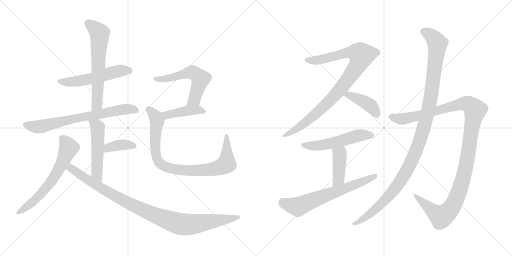
t = 0.00 s
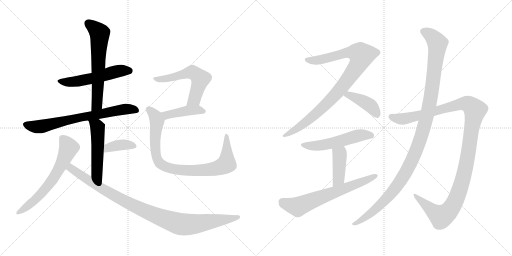
t = 2.73 s
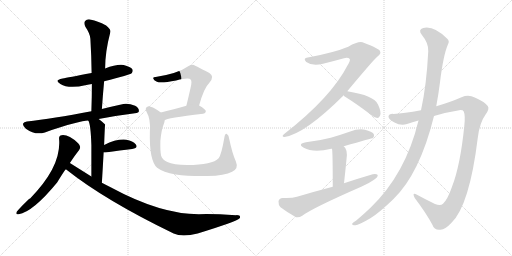
t = 5.46 s
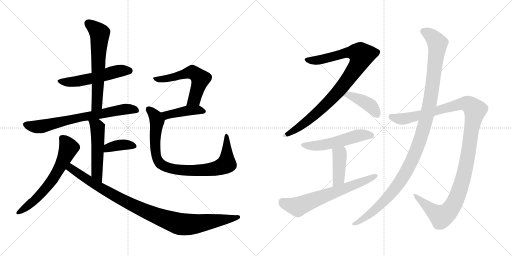
t = 8.19 s
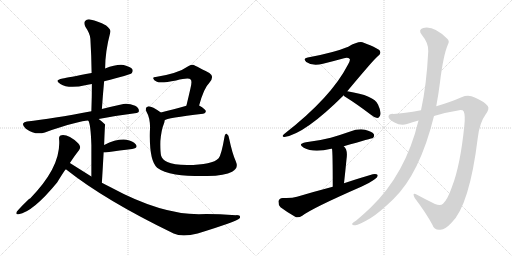
t = 10.93 s
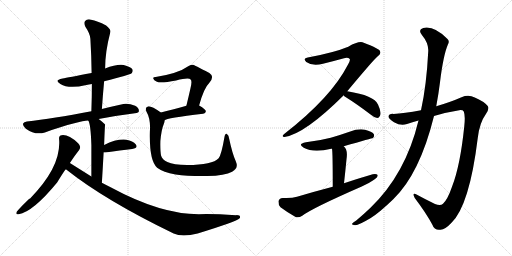
t = 13.66 s

The animated SVG that drew these frames (rendered in a browser with its animation timeline set to each time). Animation: 17 CSS @keyframes rules; one cycle of 13.66 s.

<svg version="1.1" viewBox="0 0 2048 1024" xmlns="http://www.w3.org/2000/svg">
  <g stroke="lightgray" stroke-dasharray="1,1" stroke-width="1" transform="scale(4, 4)">
    <line x1="0" y1="0" x2="256" y2="256"></line>
    <line x1="256" y1="0" x2="0" y2="256"></line>
    <line x1="128" y1="0" x2="128" y2="256"></line>
    <line x1="0" y1="128" x2="256" y2="128"></line>
    <line x1="256" y1="0" x2="512" y2="256"></line>
    <line x1="512" y1="0" x2="256" y2="256"></line>
    <line x1="384" y1="0" x2="384" y2="256"></line>
    <line x1="256" y1="128" x2="512" y2="128"></line>
  </g>
<g transform="scale(1, -1) translate(0, -850)">
   <style type="text/css">
    @keyframes keyframes0 {
      from {
       stroke: black;
       stroke-dashoffset: 539;
       stroke-width: 128;
       }
       64% {
       animation-timing-function: step-end;
       stroke: black;
       stroke-dashoffset: 0;
       stroke-width: 128;
       }
       to {
       stroke: black;
       stroke-width: 1024;
       }
       }
       #make-me-a-hanzi-animation-0 {
         animation: keyframes0 0.688639s both;
         animation-delay: 0.000000s;
         animation-timing-function: linear;
       }
    @keyframes keyframes1 {
      from {
       stroke: black;
       stroke-dashoffset: 626;
       stroke-width: 128;
       }
       67% {
       animation-timing-function: step-end;
       stroke: black;
       stroke-dashoffset: 0;
       stroke-width: 128;
       }
       to {
       stroke: black;
       stroke-width: 1024;
       }
       }
       #make-me-a-hanzi-animation-1 {
         animation: keyframes1 0.759440s both;
         animation-delay: 0.688639s;
         animation-timing-function: linear;
       }
    @keyframes keyframes2 {
      from {
       stroke: black;
       stroke-dashoffset: 707;
       stroke-width: 128;
       }
       70% {
       animation-timing-function: step-end;
       stroke: black;
       stroke-dashoffset: 0;
       stroke-width: 128;
       }
       to {
       stroke: black;
       stroke-width: 1024;
       }
       }
       #make-me-a-hanzi-animation-2 {
         animation: keyframes2 0.825358s both;
         animation-delay: 1.448079s;
         animation-timing-function: linear;
       }
    @keyframes keyframes3 {
      from {
       stroke: black;
       stroke-dashoffset: 514;
       stroke-width: 128;
       }
       63% {
       animation-timing-function: step-end;
       stroke: black;
       stroke-dashoffset: 0;
       stroke-width: 128;
       }
       to {
       stroke: black;
       stroke-width: 1024;
       }
       }
       #make-me-a-hanzi-animation-3 {
         animation: keyframes3 0.668294s both;
         animation-delay: 2.273437s;
         animation-timing-function: linear;
       }
    @keyframes keyframes4 {
      from {
       stroke: black;
       stroke-dashoffset: 378;
       stroke-width: 128;
       }
       55% {
       animation-timing-function: step-end;
       stroke: black;
       stroke-dashoffset: 0;
       stroke-width: 128;
       }
       to {
       stroke: black;
       stroke-width: 1024;
       }
       }
       #make-me-a-hanzi-animation-4 {
         animation: keyframes4 0.557617s both;
         animation-delay: 2.941731s;
         animation-timing-function: linear;
       }
    @keyframes keyframes5 {
      from {
       stroke: black;
       stroke-dashoffset: 632;
       stroke-width: 128;
       }
       67% {
       animation-timing-function: step-end;
       stroke: black;
       stroke-dashoffset: 0;
       stroke-width: 128;
       }
       to {
       stroke: black;
       stroke-width: 1024;
       }
       }
       #make-me-a-hanzi-animation-5 {
         animation: keyframes5 0.764323s both;
         animation-delay: 3.499348s;
         animation-timing-function: linear;
       }
    @keyframes keyframes6 {
      from {
       stroke: black;
       stroke-dashoffset: 996;
       stroke-width: 128;
       }
       76% {
       animation-timing-function: step-end;
       stroke: black;
       stroke-dashoffset: 0;
       stroke-width: 128;
       }
       to {
       stroke: black;
       stroke-width: 1024;
       }
       }
       #make-me-a-hanzi-animation-6 {
         animation: keyframes6 1.060547s both;
         animation-delay: 4.263671s;
         animation-timing-function: linear;
       }
    @keyframes keyframes7 {
      from {
       stroke: black;
       stroke-dashoffset: 568;
       stroke-width: 128;
       }
       65% {
       animation-timing-function: step-end;
       stroke: black;
       stroke-dashoffset: 0;
       stroke-width: 128;
       }
       to {
       stroke: black;
       stroke-width: 1024;
       }
       }
       #make-me-a-hanzi-animation-7 {
         animation: keyframes7 0.712240s both;
         animation-delay: 5.324218s;
         animation-timing-function: linear;
       }
    @keyframes keyframes8 {
      from {
       stroke: black;
       stroke-dashoffset: 425;
       stroke-width: 128;
       }
       58% {
       animation-timing-function: step-end;
       stroke: black;
       stroke-dashoffset: 0;
       stroke-width: 128;
       }
       to {
       stroke: black;
       stroke-width: 1024;
       }
       }
       #make-me-a-hanzi-animation-8 {
         animation: keyframes8 0.595866s both;
         animation-delay: 6.036458s;
         animation-timing-function: linear;
       }
    @keyframes keyframes9 {
      from {
       stroke: black;
       stroke-dashoffset: 875;
       stroke-width: 128;
       }
       74% {
       animation-timing-function: step-end;
       stroke: black;
       stroke-dashoffset: 0;
       stroke-width: 128;
       }
       to {
       stroke: black;
       stroke-width: 1024;
       }
       }
       #make-me-a-hanzi-animation-9 {
         animation: keyframes9 0.962077s both;
         animation-delay: 6.632324s;
         animation-timing-function: linear;
       }
    @keyframes keyframes10 {
      from {
       stroke: black;
       stroke-dashoffset: 932;
       stroke-width: 128;
       }
       75% {
       animation-timing-function: step-end;
       stroke: black;
       stroke-dashoffset: 0;
       stroke-width: 128;
       }
       to {
       stroke: black;
       stroke-width: 1024;
       }
       }
       #make-me-a-hanzi-animation-10 {
         animation: keyframes10 1.008464s both;
         animation-delay: 7.594401s;
         animation-timing-function: linear;
       }
    @keyframes keyframes11 {
      from {
       stroke: black;
       stroke-dashoffset: 409;
       stroke-width: 128;
       }
       57% {
       animation-timing-function: step-end;
       stroke: black;
       stroke-dashoffset: 0;
       stroke-width: 128;
       }
       to {
       stroke: black;
       stroke-width: 1024;
       }
       }
       #make-me-a-hanzi-animation-11 {
         animation: keyframes11 0.582845s both;
         animation-delay: 8.602865s;
         animation-timing-function: linear;
       }
    @keyframes keyframes12 {
      from {
       stroke: black;
       stroke-dashoffset: 536;
       stroke-width: 128;
       }
       64% {
       animation-timing-function: step-end;
       stroke: black;
       stroke-dashoffset: 0;
       stroke-width: 128;
       }
       to {
       stroke: black;
       stroke-width: 1024;
       }
       }
       #make-me-a-hanzi-animation-12 {
         animation: keyframes12 0.686198s both;
         animation-delay: 9.185710s;
         animation-timing-function: linear;
       }
    @keyframes keyframes13 {
      from {
       stroke: black;
       stroke-dashoffset: 413;
       stroke-width: 128;
       }
       57% {
       animation-timing-function: step-end;
       stroke: black;
       stroke-dashoffset: 0;
       stroke-width: 128;
       }
       to {
       stroke: black;
       stroke-width: 1024;
       }
       }
       #make-me-a-hanzi-animation-13 {
         animation: keyframes13 0.586100s both;
         animation-delay: 9.871908s;
         animation-timing-function: linear;
       }
    @keyframes keyframes14 {
      from {
       stroke: black;
       stroke-dashoffset: 657;
       stroke-width: 128;
       }
       68% {
       animation-timing-function: step-end;
       stroke: black;
       stroke-dashoffset: 0;
       stroke-width: 128;
       }
       to {
       stroke: black;
       stroke-width: 1024;
       }
       }
       #make-me-a-hanzi-animation-14 {
         animation: keyframes14 0.784668s both;
         animation-delay: 10.458008s;
         animation-timing-function: linear;
       }
    @keyframes keyframes15 {
      from {
       stroke: black;
       stroke-dashoffset: 1190;
       stroke-width: 128;
       }
       79% {
       animation-timing-function: step-end;
       stroke: black;
       stroke-dashoffset: 0;
       stroke-width: 128;
       }
       to {
       stroke: black;
       stroke-width: 1024;
       }
       }
       #make-me-a-hanzi-animation-15 {
         animation: keyframes15 1.218424s both;
         animation-delay: 11.242676s;
         animation-timing-function: linear;
       }
    @keyframes keyframes16 {
      from {
       stroke: black;
       stroke-dashoffset: 1161;
       stroke-width: 128;
       }
       79% {
       animation-timing-function: step-end;
       stroke: black;
       stroke-dashoffset: 0;
       stroke-width: 128;
       }
       to {
       stroke: black;
       stroke-width: 1024;
       }
       }
       #make-me-a-hanzi-animation-16 {
         animation: keyframes16 1.194824s both;
         animation-delay: 12.461100s;
         animation-timing-function: linear;
       }
</style>
<path d="M 416.5 525.5 Q 521.5 552.5 526.5 557.5 Q 533.5 564.5 529.5 573.5 Q 522.5 583.5 494.5 590.5 Q 466.5 594.5 420.5 576.5 L 366.5 558.5 Q 269.5 540.5 250.5 536.5 Q 214.5 529.5 241.5 514.5 Q 274.5 493.5 345.5 510.5 Q 355.5 513.5 367.5 514.5 L 416.5 525.5 Z" fill="lightgray"></path> 
<path d="M 407.5 414.5 Q 411.5 472.5 416.5 525.5 L 420.5 576.5 Q 420.5 643.5 441.5 722.5 Q 444.5 732.5 424.5 748.5 Q 388.5 767.5 364.5 771.5 Q 348.5 775.5 340.5 766.5 Q 333.5 759.5 341.5 743.5 Q 360.5 715.5 361.5 695.5 Q 365.5 629.5 366.5 558.5 L 367.5 514.5 Q 367.5 462.5 365.5 405.5 C 364.5 375.5 405.5 384.5 407.5 414.5 Z" fill="lightgray"></path> 
<path d="M 394.5 374.5 Q 460.5 387.5 539.5 397.5 Q 555.5 398.5 555.5 406.5 Q 556.5 418.5 540.5 427.5 Q 515.5 437.5 493.5 434.5 Q 447.5 424.5 407.5 414.5 L 365.5 405.5 Q 209.5 375.5 107.5 364.5 Q 95.5 363.5 92.5 356.5 Q 89.5 346.5 103.5 335.5 Q 140.5 308.5 179.5 320.5 Q 323.5 368.5 353.5 367.5 L 394.5 374.5 Z" fill="lightgray"></path> 
<path d="M 407.5 119.5 Q 411.5 185.5 414.5 240.5 L 416.5 270.5 Q 419.5 351.5 420.5 352.5 L 419.5 353.5 Q 406.5 366.5 394.5 374.5 C 370.5 392.5 341.5 395.5 353.5 367.5 Q 362.5 355.5 365.5 270.5 Q 365.5 225.5 365.5 144.5 C 365.5 114.5 405.5 89.5 407.5 119.5 Z" fill="lightgray"></path> 
<path d="M 414.5 240.5 Q 417.5 240.5 421.5 240.5 Q 482.5 249.5 528.5 254.5 Q 553.5 258.5 543.5 272.5 Q 531.5 287.5 505.5 291.5 Q 466.5 295.5 416.5 270.5 C 389.5 257.5 384.5 240.5 414.5 240.5 Z" fill="lightgray"></path> 
<path d="M 279.5 198.5 Q 297.5 226.5 316.5 250.5 Q 326.5 263.5 312.5 277.5 Q 273.5 313.5 246.5 309.5 Q 234.5 308.5 236.5 292.5 Q 245.5 183.5 120.5 56.5 Q 111.5 53.5 67.5 4.5 Q 60.5 -10.5 74.5 -6.5 Q 131.5 2.5 228.5 120.5 Q 259.5 171.5 263.5 173.5 L 279.5 198.5 Z" fill="lightgray"></path> 
<path d="M 263.5 173.5 Q 419.5 49.5 694.5 -83.5 Q 728.5 -99.5 790.5 -83.5 Q 946.5 -35.5 958.5 -22.5 Q 958.5 -21.5 959.5 -21.5 Q 963.5 -9.5 944.5 -10.5 Q 851.5 -4.5 795.5 -6.5 Q 642.5 -6.5 442.5 101.5 Q 424.5 110.5 407.5 119.5 L 365.5 144.5 Q 322.5 171.5 279.5 198.5 C 254.5 214.5 239.5 191.5 263.5 173.5 Z" fill="lightgray"></path> 
<path d="M 796.5 428.5 Q 815.5 498.5 837.5 519.5 Q 859.5 544.5 837.5 558.5 Q 774.5 591.5 772.5 591.5 Q 762.5 591.5 754.5 586.5 Q 712.5 556.5 622.5 542.5 Q 610.5 542.5 613.5 535.5 Q 614.5 529.5 627.5 523.5 Q 642.5 516.5 704.5 528.5 Q 755.5 541.5 762.5 532.5 Q 769.5 526.5 761.5 495.5 Q 754.5 464.5 745.5 427.5 C 738.5 398.5 788.5 399.5 796.5 428.5 Z" fill="lightgray"></path> 
<path d="M 658.5 369.5 Q 665.5 378.5 812.5 395.5 Q 822.5 396.5 823.5 405.5 Q 823.5 412.5 796.5 428.5 C 781.5 437.5 774.5 435.5 745.5 427.5 Q 687.5 411.5 643.5 400.5 C 614.5 393.5 632.5 355.5 658.5 369.5 Z" fill="lightgray"></path> 
<path d="M 943.5 204.5 Q 928.5 238.5 916.5 296.5 Q 915.5 309.5 907.5 314.5 Q 900.5 318.5 897.5 300.5 Q 885.5 230.5 874.5 217.5 Q 850.5 190.5 748.5 190.5 Q 693.5 191.5 669.5 202.5 Q 648.5 212.5 644.5 227.5 Q 640.5 243.5 641.5 286.5 Q 645.5 332.5 655.5 355.5 Q 658.5 362.5 658.5 369.5 C 663.5 387.5 663.5 387.5 643.5 400.5 Q 603.5 428.5 591.5 424.5 Q 578.5 420.5 585.5 404.5 Q 603.5 373.5 599.5 324.5 Q 596.5 207.5 628.5 179.5 Q 652.5 161.5 702.5 152.5 Q 751.5 145.5 829.5 146.5 Q 899.5 147.5 928.5 163.5 Q 955.5 176.5 943.5 204.5 Z" fill="lightgray"></path> 
<path d="M 1389.0 485.5 Q 1495.0 612.5 1510.0 624.5 Q 1526.0 636.5 1520.0 645.5 Q 1519.0 655.5 1455.0 679.5 Q 1437.0 688.5 1393.0 663.5 Q 1335.0 639.5 1231.0 620.5 Q 1210.0 617.5 1225.0 602.5 Q 1250.0 584.5 1292.0 595.5 Q 1340.0 607.5 1376.0 617.5 Q 1392.0 621.5 1399.0 614.5 Q 1402.0 608.5 1391.0 590.5 Q 1325.0 461.5 1138.0 315.5 Q 1123.0 303.5 1138.0 302.5 Q 1219.0 314.5 1375.0 469.5 L 1389.0 485.5 Z" fill="lightgray"></path> 
<path d="M 1375.0 469.5 Q 1376.0 465.5 1382.0 462.5 Q 1427.0 434.5 1481.0 393.5 Q 1496.0 380.5 1509.0 378.5 Q 1516.0 378.5 1520.0 387.5 Q 1527.0 400.5 1512.0 432.5 Q 1497.0 468.5 1389.0 485.5 C 1361.0 490.5 1361.0 490.5 1375.0 469.5 Z" fill="lightgray"></path> 
<path d="M 1375.0 265.5 Q 1490.0 298.5 1492.0 298.5 Q 1499.0 305.5 1495.0 314.5 Q 1488.0 324.5 1460.0 331.5 Q 1430.0 335.5 1401.0 324.5 Q 1364.0 311.5 1323.0 299.5 Q 1277.0 287.5 1224.0 281.5 Q 1188.0 274.5 1215.0 259.5 Q 1254.0 237.5 1325.0 255.5 Q 1326.0 255.5 1328.0 255.5 L 1375.0 265.5 Z" fill="lightgray"></path> 
<path d="M 1328.0 255.5 Q 1331.0 243.5 1331.0 103.5 C 1331.0 73.5 1373.0 87.5 1376.0 117.5 Q 1382.0 171.5 1386.0 213.5 Q 1392.0 252.5 1375.0 265.5 C 1353.0 286.5 1324.0 285.5 1328.0 255.5 Z" fill="lightgray"></path> 
<path d="M 1331.0 103.5 Q 1262.0 85.5 1188.0 63.5 Q 1166.0 56.5 1131.0 58.5 Q 1116.0 57.5 1114.0 45.5 Q 1113.0 30.5 1122.0 21.5 Q 1147.0 2.5 1184.0 -18.5 Q 1196.0 -21.5 1209.0 -12.5 Q 1248.0 17.5 1447.0 104.5 Q 1475.0 116.5 1496.0 131.5 Q 1511.0 140.5 1511.0 150.5 Q 1505.0 156.5 1491.0 153.5 Q 1436.0 137.5 1376.0 117.5 L 1331.0 103.5 Z" fill="lightgray"></path> 
<path d="M 1736.0 386.5 Q 1785.0 401.5 1837.0 409.5 Q 1852.0 410.5 1855.0 404.5 Q 1862.0 388.5 1857.0 344.5 Q 1841.0 187.5 1808.0 103.5 Q 1790.0 51.5 1772.0 35.5 Q 1762.0 25.5 1740.0 34.5 Q 1701.0 53.5 1668.0 71.5 Q 1646.0 81.5 1659.0 58.5 Q 1705.0 -2.5 1729.0 -47.5 Q 1738.0 -72.5 1762.0 -68.5 Q 1781.0 -67.5 1806.0 -40.5 Q 1878.0 29.5 1911.0 298.5 Q 1918.0 359.5 1943.0 393.5 Q 1959.0 415.5 1951.0 426.5 Q 1935.0 445.5 1899.0 460.5 Q 1874.0 473.5 1846.0 461.5 Q 1803.0 442.5 1745.0 425.5 L 1684.0 409.5 Q 1615.0 396.5 1574.0 394.5 Q 1555.0 395.5 1554.0 384.5 Q 1553.0 374.5 1576.0 361.5 Q 1604.0 345.5 1628.0 354.5 Q 1649.0 361.5 1674.0 368.5 L 1736.0 386.5 Z" fill="lightgray"></path> 
<path d="M 1674.0 368.5 Q 1623.0 155.5 1482.0 19.5 Q 1457.0 -4.5 1425.0 -31.5 Q 1412.0 -38.5 1409.0 -43.5 Q 1405.0 -50.5 1422.0 -50.5 Q 1434.0 -50.5 1483.0 -21.5 Q 1517.0 -0.5 1573.0 53.5 Q 1679.0 155.5 1736.0 386.5 L 1745.0 425.5 Q 1754.0 473.5 1760.0 521.5 Q 1773.0 629.5 1792.0 673.5 Q 1799.0 685.5 1790.0 694.5 Q 1736.0 748.5 1693.0 738.5 Q 1671.0 731.5 1687.0 711.5 Q 1715.0 677.5 1713.0 645.5 Q 1706.0 507.5 1684.0 409.5 L 1674.0 368.5 Z" fill="lightgray"></path> 
      <clipPath id="make-me-a-hanzi-clip-0">
      <path d="M 416.5 525.5 Q 521.5 552.5 526.5 557.5 Q 533.5 564.5 529.5 573.5 Q 522.5 583.5 494.5 590.5 Q 466.5 594.5 420.5 576.5 L 366.5 558.5 Q 269.5 540.5 250.5 536.5 Q 214.5 529.5 241.5 514.5 Q 274.5 493.5 345.5 510.5 Q 355.5 513.5 367.5 514.5 L 416.5 525.5 Z" fill="lightgray"></path>
      </clipPath>
      <path clip-path="url(#make-me-a-hanzi-clip-0)" d="M 242.5 526.5 L 298.5 523.5 L 368.5 536.5 L 477.5 567.5 L 519.5 566.5 " fill="none" id="make-me-a-hanzi-animation-0" stroke-dasharray="411 822" stroke-linecap="round"></path>

      <clipPath id="make-me-a-hanzi-clip-1">
      <path d="M 407.5 414.5 Q 411.5 472.5 416.5 525.5 L 420.5 576.5 Q 420.5 643.5 441.5 722.5 Q 444.5 732.5 424.5 748.5 Q 388.5 767.5 364.5 771.5 Q 348.5 775.5 340.5 766.5 Q 333.5 759.5 341.5 743.5 Q 360.5 715.5 361.5 695.5 Q 365.5 629.5 366.5 558.5 L 367.5 514.5 Q 367.5 462.5 365.5 405.5 C 364.5 375.5 405.5 384.5 407.5 414.5 Z" fill="lightgray"></path>
      </clipPath>
      <path clip-path="url(#make-me-a-hanzi-clip-1)" d="M 352.5 757.5 L 398.5 717.5 L 388.5 440.5 L 371.5 413.5 " fill="none" id="make-me-a-hanzi-animation-1" stroke-dasharray="498 996" stroke-linecap="round"></path>

      <clipPath id="make-me-a-hanzi-clip-2">
      <path d="M 394.5 374.5 Q 460.5 387.5 539.5 397.5 Q 555.5 398.5 555.5 406.5 Q 556.5 418.5 540.5 427.5 Q 515.5 437.5 493.5 434.5 Q 447.5 424.5 407.5 414.5 L 365.5 405.5 Q 209.5 375.5 107.5 364.5 Q 95.5 363.5 92.5 356.5 Q 89.5 346.5 103.5 335.5 Q 140.5 308.5 179.5 320.5 Q 323.5 368.5 353.5 367.5 L 394.5 374.5 Z" fill="lightgray"></path>
      </clipPath>
      <path clip-path="url(#make-me-a-hanzi-clip-2)" d="M 102.5 352.5 L 134.5 343.5 L 166.5 344.5 L 306.5 378.5 L 475.5 410.5 L 527.5 414.5 L 544.5 409.5 " fill="none" id="make-me-a-hanzi-animation-2" stroke-dasharray="579 1158" stroke-linecap="round"></path>

      <clipPath id="make-me-a-hanzi-clip-3">
      <path d="M 407.5 119.5 Q 411.5 185.5 414.5 240.5 L 416.5 270.5 Q 419.5 351.5 420.5 352.5 L 419.5 353.5 Q 406.5 366.5 394.5 374.5 C 370.5 392.5 341.5 395.5 353.5 367.5 Q 362.5 355.5 365.5 270.5 Q 365.5 225.5 365.5 144.5 C 365.5 114.5 405.5 89.5 407.5 119.5 Z" fill="lightgray"></path>
      </clipPath>
      <path clip-path="url(#make-me-a-hanzi-clip-3)" d="M 360.5 367.5 L 390.5 338.5 L 387.5 157.5 L 405.5 127.5 " fill="none" id="make-me-a-hanzi-animation-3" stroke-dasharray="386 772" stroke-linecap="round"></path>

      <clipPath id="make-me-a-hanzi-clip-4">
      <path d="M 414.5 240.5 Q 417.5 240.5 421.5 240.5 Q 482.5 249.5 528.5 254.5 Q 553.5 258.5 543.5 272.5 Q 531.5 287.5 505.5 291.5 Q 466.5 295.5 416.5 270.5 C 389.5 257.5 384.5 240.5 414.5 240.5 Z" fill="lightgray"></path>
      </clipPath>
      <path clip-path="url(#make-me-a-hanzi-clip-4)" d="M 418.5 247.5 L 432.5 260.5 L 486.5 271.5 L 533.5 265.5 " fill="none" id="make-me-a-hanzi-animation-4" stroke-dasharray="250 500" stroke-linecap="round"></path>

      <clipPath id="make-me-a-hanzi-clip-5">
      <path d="M 279.5 198.5 Q 297.5 226.5 316.5 250.5 Q 326.5 263.5 312.5 277.5 Q 273.5 313.5 246.5 309.5 Q 234.5 308.5 236.5 292.5 Q 245.5 183.5 120.5 56.5 Q 111.5 53.5 67.5 4.5 Q 60.5 -10.5 74.5 -6.5 Q 131.5 2.5 228.5 120.5 Q 259.5 171.5 263.5 173.5 L 279.5 198.5 Z" fill="lightgray"></path>
      </clipPath>
      <path clip-path="url(#make-me-a-hanzi-clip-5)" d="M 247.5 297.5 L 274.5 259.5 L 218.5 142.5 L 179.5 91.5 L 131.5 42.5 L 77.5 2.5 " fill="none" id="make-me-a-hanzi-animation-5" stroke-dasharray="504 1008" stroke-linecap="round"></path>

      <clipPath id="make-me-a-hanzi-clip-6">
      <path d="M 263.5 173.5 Q 419.5 49.5 694.5 -83.5 Q 728.5 -99.5 790.5 -83.5 Q 946.5 -35.5 958.5 -22.5 Q 958.5 -21.5 959.5 -21.5 Q 963.5 -9.5 944.5 -10.5 Q 851.5 -4.5 795.5 -6.5 Q 642.5 -6.5 442.5 101.5 Q 424.5 110.5 407.5 119.5 L 365.5 144.5 Q 322.5 171.5 279.5 198.5 C 254.5 214.5 239.5 191.5 263.5 173.5 Z" fill="lightgray"></path>
      </clipPath>
      <path clip-path="url(#make-me-a-hanzi-clip-6)" d="M 281.5 188.5 L 284.5 176.5 L 330.5 144.5 L 481.5 54.5 L 601.5 -2.5 L 704.5 -41.5 L 774.5 -46.5 L 954.5 -17.5 " fill="none" id="make-me-a-hanzi-animation-6" stroke-dasharray="868 1736" stroke-linecap="round"></path>

      <clipPath id="make-me-a-hanzi-clip-7">
      <path d="M 796.5 428.5 Q 815.5 498.5 837.5 519.5 Q 859.5 544.5 837.5 558.5 Q 774.5 591.5 772.5 591.5 Q 762.5 591.5 754.5 586.5 Q 712.5 556.5 622.5 542.5 Q 610.5 542.5 613.5 535.5 Q 614.5 529.5 627.5 523.5 Q 642.5 516.5 704.5 528.5 Q 755.5 541.5 762.5 532.5 Q 769.5 526.5 761.5 495.5 Q 754.5 464.5 745.5 427.5 C 738.5 398.5 788.5 399.5 796.5 428.5 Z" fill="lightgray"></path>
      </clipPath>
      <path clip-path="url(#make-me-a-hanzi-clip-7)" d="M 620.5 535.5 L 641.5 532.5 L 690.5 540.5 L 763.5 561.5 L 791.5 547.5 L 801.5 535.5 L 781.5 463.5 L 776.5 452.5 L 751.5 433.5 " fill="none" id="make-me-a-hanzi-animation-7" stroke-dasharray="440 880" stroke-linecap="round"></path>

      <clipPath id="make-me-a-hanzi-clip-8">
      <path d="M 658.5 369.5 Q 665.5 378.5 812.5 395.5 Q 822.5 396.5 823.5 405.5 Q 823.5 412.5 796.5 428.5 C 781.5 437.5 774.5 435.5 745.5 427.5 Q 687.5 411.5 643.5 400.5 C 614.5 393.5 632.5 355.5 658.5 369.5 Z" fill="lightgray"></path>
      </clipPath>
      <path clip-path="url(#make-me-a-hanzi-clip-8)" d="M 656.5 375.5 L 666.5 390.5 L 752.5 408.5 L 790.5 410.5 L 814.5 404.5 " fill="none" id="make-me-a-hanzi-animation-8" stroke-dasharray="297 594" stroke-linecap="round"></path>

      <clipPath id="make-me-a-hanzi-clip-9">
      <path d="M 943.5 204.5 Q 928.5 238.5 916.5 296.5 Q 915.5 309.5 907.5 314.5 Q 900.5 318.5 897.5 300.5 Q 885.5 230.5 874.5 217.5 Q 850.5 190.5 748.5 190.5 Q 693.5 191.5 669.5 202.5 Q 648.5 212.5 644.5 227.5 Q 640.5 243.5 641.5 286.5 Q 645.5 332.5 655.5 355.5 Q 658.5 362.5 658.5 369.5 C 663.5 387.5 663.5 387.5 643.5 400.5 Q 603.5 428.5 591.5 424.5 Q 578.5 420.5 585.5 404.5 Q 603.5 373.5 599.5 324.5 Q 596.5 207.5 628.5 179.5 Q 652.5 161.5 702.5 152.5 Q 751.5 145.5 829.5 146.5 Q 899.5 147.5 928.5 163.5 Q 955.5 176.5 943.5 204.5 Z" fill="lightgray"></path>
      </clipPath>
      <path clip-path="url(#make-me-a-hanzi-clip-9)" d="M 594.5 412.5 L 621.5 386.5 L 626.5 372.5 L 619.5 292.5 L 624.5 227.5 L 640.5 196.5 L 668.5 181.5 L 711.5 171.5 L 784.5 168.5 L 855.5 174.5 L 902.5 192.5 L 907.5 216.5 L 906.5 307.5 " fill="none" id="make-me-a-hanzi-animation-9" stroke-dasharray="747 1494" stroke-linecap="round"></path>

      <clipPath id="make-me-a-hanzi-clip-10">
      <path d="M 1389.0 485.5 Q 1495.0 612.5 1510.0 624.5 Q 1526.0 636.5 1520.0 645.5 Q 1519.0 655.5 1455.0 679.5 Q 1437.0 688.5 1393.0 663.5 Q 1335.0 639.5 1231.0 620.5 Q 1210.0 617.5 1225.0 602.5 Q 1250.0 584.5 1292.0 595.5 Q 1340.0 607.5 1376.0 617.5 Q 1392.0 621.5 1399.0 614.5 Q 1402.0 608.5 1391.0 590.5 Q 1325.0 461.5 1138.0 315.5 Q 1123.0 303.5 1138.0 302.5 Q 1219.0 314.5 1375.0 469.5 L 1389.0 485.5 Z" fill="lightgray"></path>
      </clipPath>
      <path clip-path="url(#make-me-a-hanzi-clip-10)" d="M 1228.0 611.5 L 1267.0 608.5 L 1396.0 640.5 L 1432.0 638.5 L 1447.0 630.5 L 1429.0 586.5 L 1335.0 463.5 L 1252.0 384.5 L 1195.0 340.5 L 1141.0 309.5 " fill="none" id="make-me-a-hanzi-animation-10" stroke-dasharray="804 1608" stroke-linecap="round"></path>

      <clipPath id="make-me-a-hanzi-clip-11">
      <path d="M 1375.0 469.5 Q 1376.0 465.5 1382.0 462.5 Q 1427.0 434.5 1481.0 393.5 Q 1496.0 380.5 1509.0 378.5 Q 1516.0 378.5 1520.0 387.5 Q 1527.0 400.5 1512.0 432.5 Q 1497.0 468.5 1389.0 485.5 C 1361.0 490.5 1361.0 490.5 1375.0 469.5 Z" fill="lightgray"></path>
      </clipPath>
      <path clip-path="url(#make-me-a-hanzi-clip-11)" d="M 1383.0 470.5 L 1398.0 471.5 L 1473.0 434.5 L 1495.0 414.5 L 1506.0 392.5 " fill="none" id="make-me-a-hanzi-animation-11" stroke-dasharray="281 562" stroke-linecap="round"></path>

      <clipPath id="make-me-a-hanzi-clip-12">
      <path d="M 1375.0 265.5 Q 1490.0 298.5 1492.0 298.5 Q 1499.0 305.5 1495.0 314.5 Q 1488.0 324.5 1460.0 331.5 Q 1430.0 335.5 1401.0 324.5 Q 1364.0 311.5 1323.0 299.5 Q 1277.0 287.5 1224.0 281.5 Q 1188.0 274.5 1215.0 259.5 Q 1254.0 237.5 1325.0 255.5 Q 1326.0 255.5 1328.0 255.5 L 1375.0 265.5 Z" fill="lightgray"></path>
      </clipPath>
      <path clip-path="url(#make-me-a-hanzi-clip-12)" d="M 1216.0 271.5 L 1277.0 267.5 L 1382.0 290.5 L 1439.0 309.5 L 1475.0 310.5 L 1489.0 304.5 " fill="none" id="make-me-a-hanzi-animation-12" stroke-dasharray="408 816" stroke-linecap="round"></path>

      <clipPath id="make-me-a-hanzi-clip-13">
      <path d="M 1328.0 255.5 Q 1331.0 243.5 1331.0 103.5 C 1331.0 73.5 1373.0 87.5 1376.0 117.5 Q 1382.0 171.5 1386.0 213.5 Q 1392.0 252.5 1375.0 265.5 C 1353.0 286.5 1324.0 285.5 1328.0 255.5 Z" fill="lightgray"></path>
      </clipPath>
      <path clip-path="url(#make-me-a-hanzi-clip-13)" d="M 1334.0 254.5 L 1358.0 232.5 L 1359.0 224.5 L 1354.0 135.5 L 1335.0 116.5 " fill="none" id="make-me-a-hanzi-animation-13" stroke-dasharray="285 570" stroke-linecap="round"></path>

      <clipPath id="make-me-a-hanzi-clip-14">
      <path d="M 1331.0 103.5 Q 1262.0 85.5 1188.0 63.5 Q 1166.0 56.5 1131.0 58.5 Q 1116.0 57.5 1114.0 45.5 Q 1113.0 30.5 1122.0 21.5 Q 1147.0 2.5 1184.0 -18.5 Q 1196.0 -21.5 1209.0 -12.5 Q 1248.0 17.5 1447.0 104.5 Q 1475.0 116.5 1496.0 131.5 Q 1511.0 140.5 1511.0 150.5 Q 1505.0 156.5 1491.0 153.5 Q 1436.0 137.5 1376.0 117.5 L 1331.0 103.5 Z" fill="lightgray"></path>
      </clipPath>
      <path clip-path="url(#make-me-a-hanzi-clip-14)" d="M 1130.0 42.5 L 1191.0 23.5 L 1505.0 147.5 " fill="none" id="make-me-a-hanzi-animation-14" stroke-dasharray="529 1058" stroke-linecap="round"></path>

      <clipPath id="make-me-a-hanzi-clip-15">
      <path d="M 1736.0 386.5 Q 1785.0 401.5 1837.0 409.5 Q 1852.0 410.5 1855.0 404.5 Q 1862.0 388.5 1857.0 344.5 Q 1841.0 187.5 1808.0 103.5 Q 1790.0 51.5 1772.0 35.5 Q 1762.0 25.5 1740.0 34.5 Q 1701.0 53.5 1668.0 71.5 Q 1646.0 81.5 1659.0 58.5 Q 1705.0 -2.5 1729.0 -47.5 Q 1738.0 -72.5 1762.0 -68.5 Q 1781.0 -67.5 1806.0 -40.5 Q 1878.0 29.5 1911.0 298.5 Q 1918.0 359.5 1943.0 393.5 Q 1959.0 415.5 1951.0 426.5 Q 1935.0 445.5 1899.0 460.5 Q 1874.0 473.5 1846.0 461.5 Q 1803.0 442.5 1745.0 425.5 L 1684.0 409.5 Q 1615.0 396.5 1574.0 394.5 Q 1555.0 395.5 1554.0 384.5 Q 1553.0 374.5 1576.0 361.5 Q 1604.0 345.5 1628.0 354.5 Q 1649.0 361.5 1674.0 368.5 L 1736.0 386.5 Z" fill="lightgray"></path>
      </clipPath>
      <path clip-path="url(#make-me-a-hanzi-clip-15)" d="M 1565.0 382.5 L 1617.0 374.5 L 1850.0 435.5 L 1880.0 430.5 L 1900.0 410.5 L 1860.0 168.5 L 1838.0 88.5 L 1807.0 21.5 L 1788.0 -1.5 L 1765.0 -15.5 L 1726.0 9.5 L 1669.0 60.5 " fill="none" id="make-me-a-hanzi-animation-15" stroke-dasharray="1062 2124" stroke-linecap="round"></path>

      <clipPath id="make-me-a-hanzi-clip-16">
      <path d="M 1674.0 368.5 Q 1623.0 155.5 1482.0 19.5 Q 1457.0 -4.5 1425.0 -31.5 Q 1412.0 -38.5 1409.0 -43.5 Q 1405.0 -50.5 1422.0 -50.5 Q 1434.0 -50.5 1483.0 -21.5 Q 1517.0 -0.5 1573.0 53.5 Q 1679.0 155.5 1736.0 386.5 L 1745.0 425.5 Q 1754.0 473.5 1760.0 521.5 Q 1773.0 629.5 1792.0 673.5 Q 1799.0 685.5 1790.0 694.5 Q 1736.0 748.5 1693.0 738.5 Q 1671.0 731.5 1687.0 711.5 Q 1715.0 677.5 1713.0 645.5 Q 1706.0 507.5 1684.0 409.5 L 1674.0 368.5 Z" fill="lightgray"></path>
      </clipPath>
      <path clip-path="url(#make-me-a-hanzi-clip-16)" d="M 1694.0 724.5 L 1736.0 697.5 L 1750.0 671.5 L 1719.0 437.5 L 1677.0 279.5 L 1627.0 167.5 L 1577.0 91.5 L 1506.0 16.5 L 1416.0 -45.5 " fill="none" id="make-me-a-hanzi-animation-16" stroke-dasharray="1033 2066" stroke-linecap="round"></path>

</g>
</svg>
